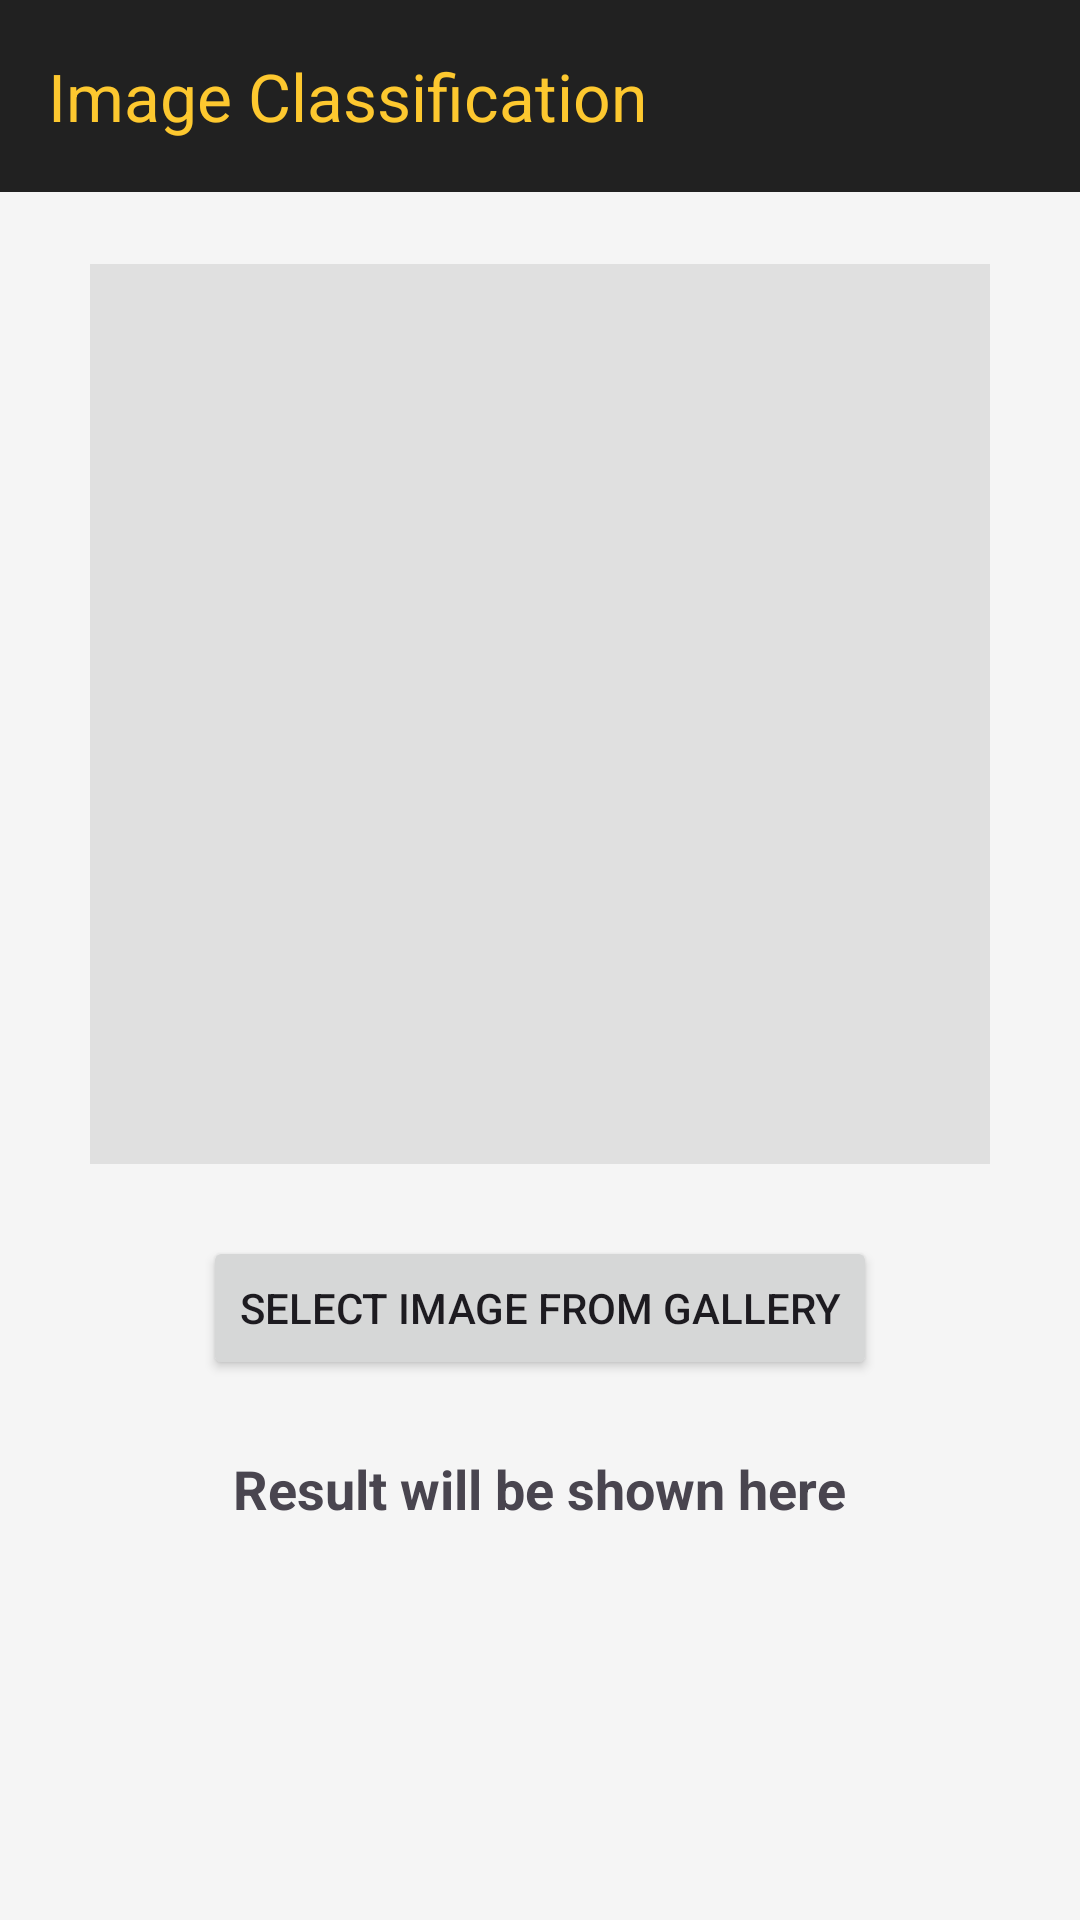

Android layout source for this screen:
<!-- AndroidManifest.xml: application theme Theme.MyProject2 -->
<!-- res/layout/activity_hugging_face.xml -->
<?xml version="1.0" encoding="utf-8"?>
<RelativeLayout xmlns:android="http://schemas.android.com/apk/res/android"
    xmlns:app="http://schemas.android.com/apk/res-auto"
    xmlns:tools="http://schemas.android.com/tools"
    android:layout_width="match_parent"
    android:layout_height="match_parent"
    android:background="@color/jazz_grey_bg"
    tools:context=".HuggingFaceActivity">

    <androidx.appcompat.widget.Toolbar
        android:id="@+id/toolbar"
        android:layout_width="match_parent"
        android:layout_height="?attr/actionBarSize"
        android:background="@color/jazz_black"
        app:title="Image Classification"
        app:titleTextColor="@color/jazz_yellow" />

    <ScrollView
        android:layout_width="match_parent"
        android:layout_height="match_parent"
        android:layout_below="@id/toolbar">

        <LinearLayout
            android:layout_width="match_parent"
            android:layout_height="wrap_content"
            android:orientation="vertical"
            android:gravity="center_horizontal"
            android:padding="24dp">

            <ImageView
                android:id="@+id/imageView"
                android:layout_width="300dp"
                android:layout_height="300dp"
                android:background="#E0E0E0"
                android:scaleType="centerCrop"
                android:contentDescription="Selected image for classification" />

            <Button
                android:id="@+id/selectImageButton"
                android:layout_width="wrap_content"
                android:layout_height="wrap_content"
                android:text="Select Image from Gallery"
                android:layout_marginTop="24dp"/>

            <TextView
                android:id="@+id/resultTextView"
                android:layout_width="wrap_content"
                android:layout_height="wrap_content"
                android:text="Result will be shown here"
                android:textSize="18sp"
                android:textStyle="bold"
                android:layout_marginTop="24dp"/>

        </LinearLayout>
    </ScrollView>

</RelativeLayout>
<!-- resources referenced by this layout -->
<resources>
  <color name="jazz_black">#212121</color>
  <color name="jazz_grey_bg">#F5F5F5</color>
  <color name="jazz_yellow">#FDC82F</color>
  <style name="Theme.MyProject2" parent="Base.Theme.MyProject2" />
  <style name="Base.Theme.MyProject2" parent="Theme.Material3.DayNight.NoActionBar">
          
          
      </style>
</resources>
